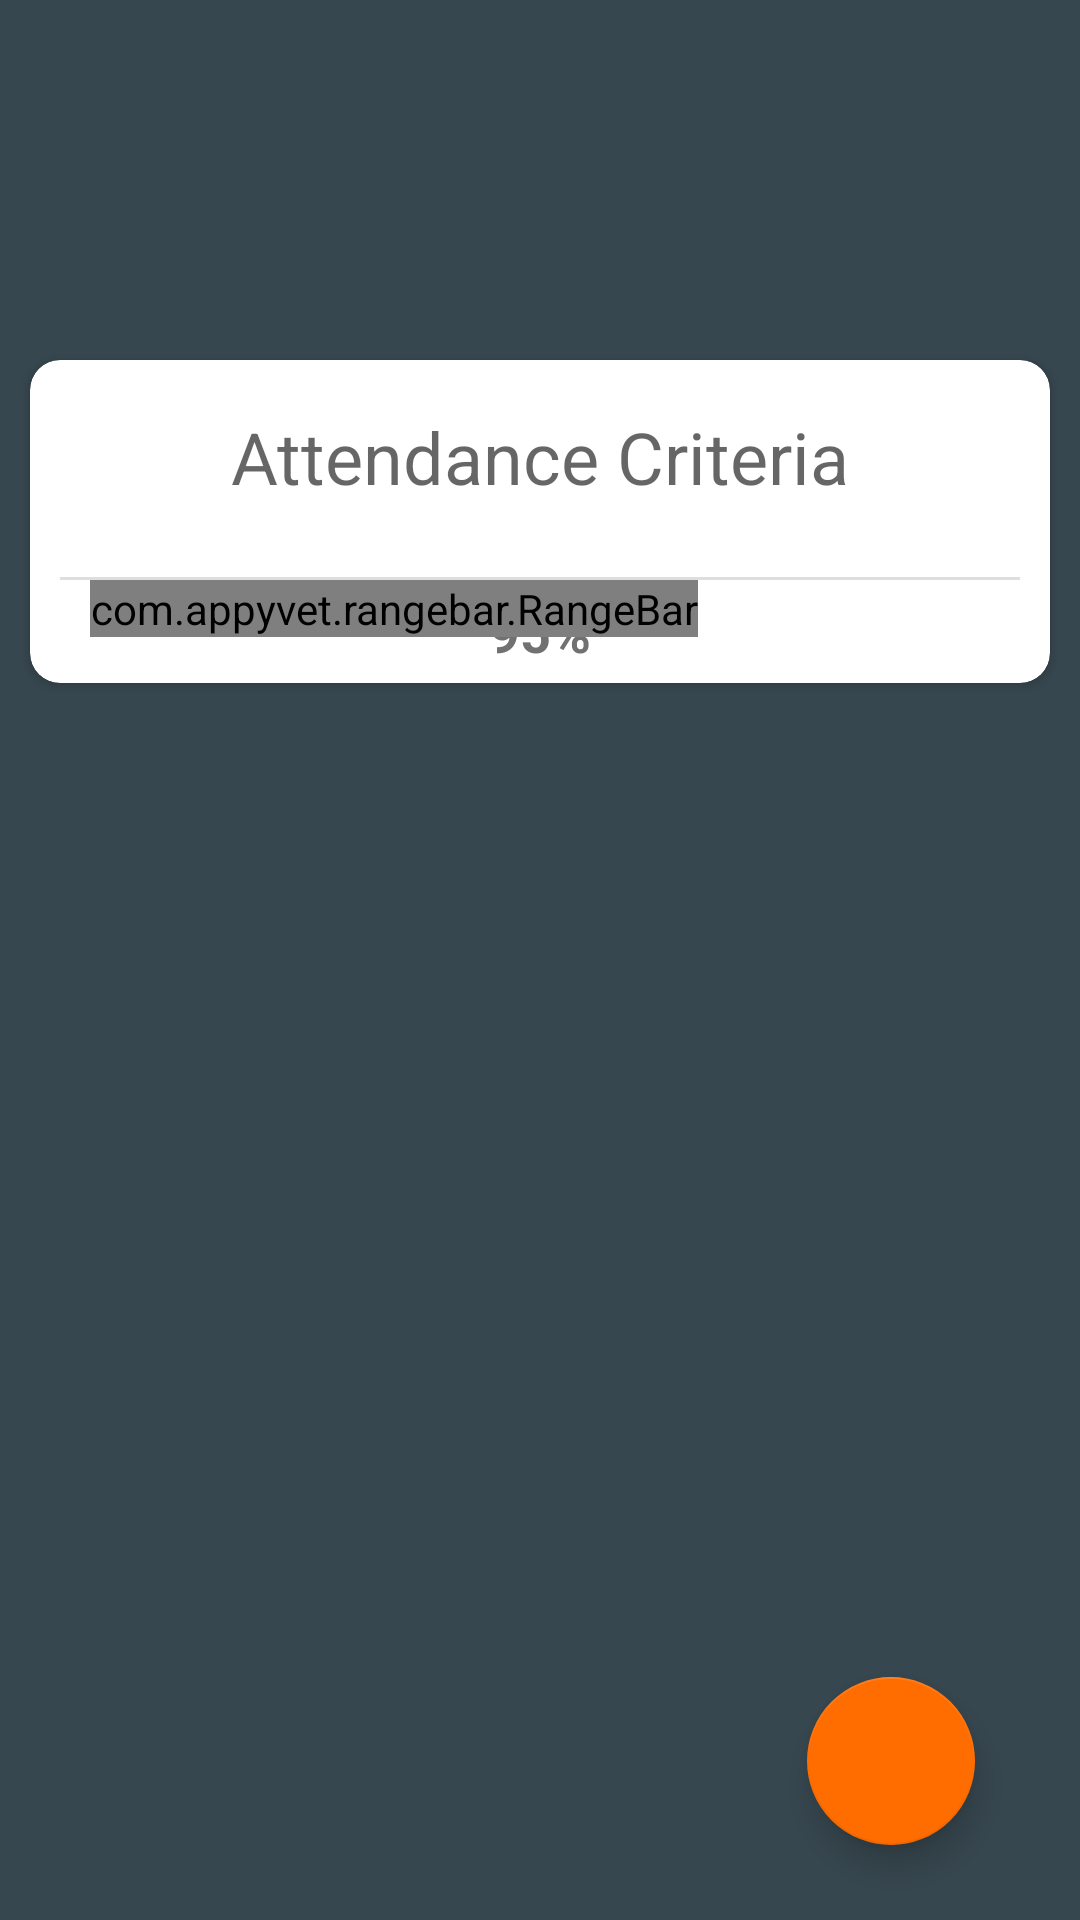

Layout XML and referenced resources for this Android screen:
<!-- AndroidManifest.xml: application theme AppTheme -->
<!-- res/layout/fragment_attendance_criteria.xml -->
<RelativeLayout
    xmlns:android="http://schemas.android.com/apk/res/android"
    xmlns:card_view="http://schemas.android.com/apk/res-auto"
    android:layout_height="match_parent"
    android:layout_width="match_parent"
    android:background="#37474F">
<android.support.v7.widget.CardView
    android:background="#FFFFFF"
    android:layout_width="match_parent"
    android:layout_height="wrap_content"
    android:orientation="vertical"
    android:layout_gravity="center_vertical"
    android:layout_marginRight="10dp"
    android:layout_marginTop="120dp"
    android:layout_marginLeft="10dp"
    card_view:cardCornerRadius="10dp"
    card_view:cardElevation="2dp"
    android:id="@+id/cardView">
    <LinearLayout
        android:orientation="vertical"
        android:layout_width="match_parent"
        android:layout_height="match_parent">
        <TextView
            android:padding="16dp"
            android:textAlignment="center"
            android:layout_width="match_parent"
            android:layout_height="wrap_content"
            android:textSize="24sp"
            android:hint="@string/attendance_criteria"/>
        <View
            android:layout_width="match_parent"
            android:layout_height="1dp"
            android:layout_marginTop="8dp"
            android:background="#DEDEDE"
            android:layout_marginStart="10dp"
            android:layout_marginEnd="10dp"/>
        <RelativeLayout
            android:layout_width="match_parent"
            android:layout_height="match_parent">
            <TextView
                android:id="@+id/fac_percentage"
                android:textSize="18sp"
                android:textStyle="bold"
                android:textColor="#717171"
                android:layout_gravity="left|right|center_horizontal|fill_horizontal|center|fill|start|end"
                android:padding="5dp"
                android:layout_width="wrap_content"
                android:layout_height="wrap_content"
                android:text="95%"
                android:layout_centerHorizontal="true" />
            <com.appyvet.rangebar.RangeBar
                android:id="@+id/fac_rangebar"
                android:layout_gravity="left|right|center_horizontal|fill_horizontal|center|fill|start|end"
                android:layout_width="wrap_content"
                android:layout_height="wrap_content"
                android:layout_marginLeft="20dp"
                android:layout_marginRight="20dp"
                card_view:rangeBarColor="@color/loginAccent"
                card_view:pinColor="@color/loginAccent"
                card_view:selectorColor="@color/loginAccent"
                card_view:connectingLineColor="@color/loginAccent"
                card_view:tickColor="@color/loginAccent"
                card_view:tickStart="0.0"
                card_view:tickEnd="95.0"
                card_view:tickInterval="5.0"
                card_view:barWeight="1.5dp"
                card_view:rangeBar="false"
                card_view:connectingLineWeight="2dp" />
        </RelativeLayout>
    </LinearLayout>
</android.support.v7.widget.CardView>
    <android.support.design.widget.FloatingActionButton
        android:layout_gravity="center_vertical"
        android:id="@+id/fac_save"
        android:layout_width="wrap_content"
        android:layout_height="wrap_content"
        android:layout_marginBottom="25dp"
        android:background="#FFFFFF"
        android:src="@drawable/ic_done_black_64dp_1x"
        android:tint="@color/colorPrimary"
        android:layout_alignParentBottom="true"
        android:layout_alignEnd="@+id/cardView"
        android:layout_marginEnd="25dp" />

</RelativeLayout>
<!-- resources referenced by this layout -->
<resources>
  <color name="colorPrimary">#03A9F4</color>
  <color name="loginAccent">#FF5722</color>
  <string name="attendance_criteria">Attendance Criteria</string>
  <style name="AppTheme" parent="Theme.AppCompat.Light.DarkActionBar">
          
          <item name="colorPrimary">@color/colorPrimary</item>
          <item name="colorPrimaryDark">@color/colorPrimaryDark</item>
          <item name="colorAccent">@color/colorAccent</item>
      </style>
  <color name="colorPrimaryDark">#0288D1</color>
  <color name="colorAccent">#FF6D00</color>
</resources>
